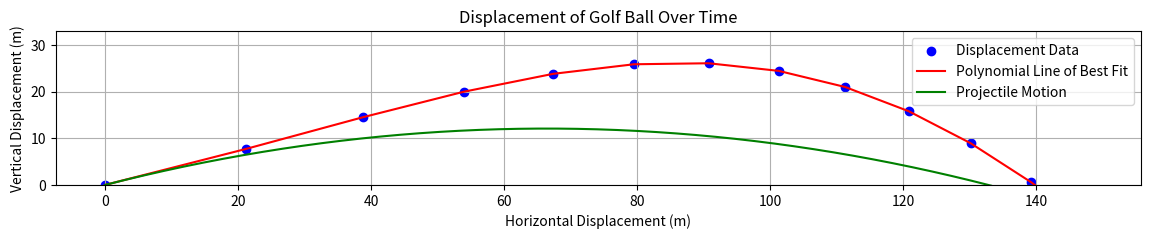

The script that saved this image:
import math
import numpy as np
import matplotlib.pyplot as plt

# CONSTANTS
TIME_INCREMENT = 0.5
AD = 1.2
AIR_VISC = 18.17e-6
BALL_INITIAL_VEL = (45,20)
BALL_DIA = 0.043
BALL_RAD = BALL_DIA / 2
BALL_MASS = 0.045
BALL_AREA = math.pi * (BALL_RAD**2)
BALL_INITIAL_ANG_VEL = 840
BALL_SPIN_DECAY_RATE_PER_SEC = 0.04 * TIME_INCREMENT
WEIGHT_FORCE = (0.45, 270)
BALL_INITIAL_NET = (0.6473997508804235, -165.95253713183618)
REYNOLDS_TO_CD = [
    (93055.55555555556, 0.2580508474576271),
    (77500.0, 0.26440677966101694),
    (136111.11111111112, 0.26949152542372884),
    (89722.22222222222, 0.2656779661016949),
    (138611.1111111111, 0.27203389830508473),
    (86944.44444444444, 0.2669491525423729),
    (140833.33333333334, 0.27203389830508473),
    (83055.55555555555, 0.26822033898305087),
    (76944.44444444444, 0.27584745762711865),
    (123888.88888888888, 0.2656779661016949),
    (110277.77777777778, 0.27076271186440676),
    (92777.77777777777, 0.2796610169491525),
    (70833.33333333334, 0.26949152542372884),
    (103611.11111111112, 0.2733050847457627),
    (129722.22222222222, 0.27584745762711865),
    (96111.11111111111, 0.26949152542372884),
    (67500.0, 0.2809322033898305),
    (140833.33333333334, 0.28220338983050847),
    (138333.33333333334, 0.28220338983050847),
    (131388.8888888889, 0.2809322033898305),
    (65555.55555555556, 0.28474576271186436),
    (152777.77777777778, 0.2872881355932203),
    (150277.77777777778, 0.2872881355932203),
    (118333.33333333333, 0.2809322033898305),
    (134444.44444444444, 0.2796610169491525),
    (63055.555555555555, 0.2872881355932203),
    (143611.11111111112, 0.2898305084745763),
    (153055.55555555556, 0.2961864406779661),
    (150555.55555555556, 0.29745762711864404),
    (59444.44444444444, 0.2898305084745763),
    (53888.88888888888, 0.3),
    (146111.11111111112, 0.30635593220338986),
    (53888.88888888888, 0.33940677966101696),
    (52500.0, 0.33305084745762714),
    (49444.444444444445, 0.3889830508474576),
    (51666.666666666664, 0.3940677966101695),
    (49444.444444444445, 0.4004237288135593),
    (46666.66666666667, 0.40423728813559323),
    (49444.444444444445, 0.41186440677966096),
    (43055.555555555555, 0.4156779661016949),
]
time = 0


def drag_force(v, Cd, velocity) -> int:
    return (0.5 * AD * (v[0]**2) * Cd * BALL_AREA, velocity[1]+180)

def lift_force(v, Cl, velocity) -> int:
    return (0.5 * AD * (v[0]**2) * Cl * BALL_AREA, velocity[1]+90)


def drag_coeff(v):
    reynolds = (AD * v[0] * BALL_DIA) / AIR_VISC
    reynolds_list = [re[0] for re in REYNOLDS_TO_CD]
    cd_index = reynolds_list.index(min(reynolds_list, key=lambda x: abs(x - reynolds)))
    return REYNOLDS_TO_CD[cd_index][1]


def lift_coeff(ang_v):
    return (
        (4.35776526e-10 * ang_v**3)
        + (-9.35775438e-07 * ang_v**2)
        + (8.17882056e-04 * ang_v)
        + 1.68778908e-04
    )


def add_vectors(*args):
    total_x = 0
    total_y = 0

    # Convert each vector from polar to Cartesian and add to the total
    for magnitude, angle_deg in args:
        angle_rad = math.radians(angle_deg)
        x = magnitude * math.cos(angle_rad)
        y = magnitude * math.sin(angle_rad)

        total_x += x
        total_y += y

    resultant_magnitude = math.sqrt(total_x**2 + total_y**2)
    resultant_angle = math.degrees(math.atan2(total_y, total_x))

    return (resultant_magnitude, resultant_angle)


def simulate():
    time = 0
    displacement = [(0, 0)]
    ball_vel = BALL_INITIAL_VEL
    ang_vel = BALL_INITIAL_ANG_VEL
    fnet = BALL_INITIAL_NET
    while displacement[-1][1] >= 0:
        x, y = displacement[-1]
        x += (ball_vel[0] * math.cos(math.radians(ball_vel[1]))) * TIME_INCREMENT
        y += (ball_vel[0] * math.sin(math.radians(ball_vel[1]))) * TIME_INCREMENT
        displacement.append((x, y))
        time += TIME_INCREMENT
        # Applying transformations
        accel = ((fnet[0] / BALL_MASS) * TIME_INCREMENT, fnet[1])
        ball_vel = add_vectors(ball_vel, accel)
        ang_vel *= 1 - BALL_SPIN_DECAY_RATE_PER_SEC
        # Calculating new forces
        Fd = drag_force(ball_vel, drag_coeff(ball_vel), ball_vel)
        Fl = lift_force(ball_vel, lift_coeff(ang_vel), ball_vel)
        fnet = add_vectors(Fd, Fl, WEIGHT_FORCE)
        print(displacement)
        print(f"accel{accel}")
        print(f"ball_vel{ball_vel}")
        print(f"fnet{fnet}")
        print(f"fd{Fd}")
        print(f"Fl{Fl}")
    print(f"time of flight for realistic flight:{time}")

    x_list = [coord[0] for coord in displacement]
    y_list = [coord[1] for coord in displacement]
    x_array = np.array(x_list)
    y_array = np.array(y_list)


    displacement_projectile = [(0,0)]
    t = 0
    y_proj = 1
    while y_proj > 0:
        t += 0.01
        x_proj = BALL_INITIAL_VEL[0]*math.cos(math.radians(BALL_INITIAL_VEL[1]))*t
        y_proj = -4.9*(t**2) + BALL_INITIAL_VEL[0]*math.sin(math.radians(BALL_INITIAL_VEL[1]))*t
        displacement_projectile.append((x_proj, y_proj))
    print(f"time of flight for projectile motion: {t}")
    x_proj_array = np.array([coord[0] for coord in displacement_projectile])
    y_proj_array = np.array([coord[1] for coord in displacement_projectile])


    coefficients = np.polyfit(x_array, y_array, 15)
    quadratic_fit = np.poly1d(coefficients)
    proj_coefficients = np.polyfit(x_proj_array, y_proj_array, 15)
    proj_quadratic_fit = np.poly1d(proj_coefficients)

    plt.figure(figsize=(14, 2))
    plt.scatter(x_array, y_array, label="Displacement Data", color="blue")
    plt.plot(x_array, quadratic_fit(x_array), color="red", label="Polynomial Line of Best Fit")
    plt.plot(x_proj_array, proj_quadratic_fit(x_proj_array), color="green", label="Projectile Motion")
    plt.title("Displacement of Golf Ball Over Time")
    plt.xlabel("Horizontal Displacement (m)")
    plt.ylabel("Vertical Displacement (m)")
    plt.ylim(0,33)
    plt.legend()
    plt.grid()
    plt.show()
    print(add_vectors((0.49, 110), (0.45, 270), (0.49, 200)))

if __name__ == "__main__":
    simulate()